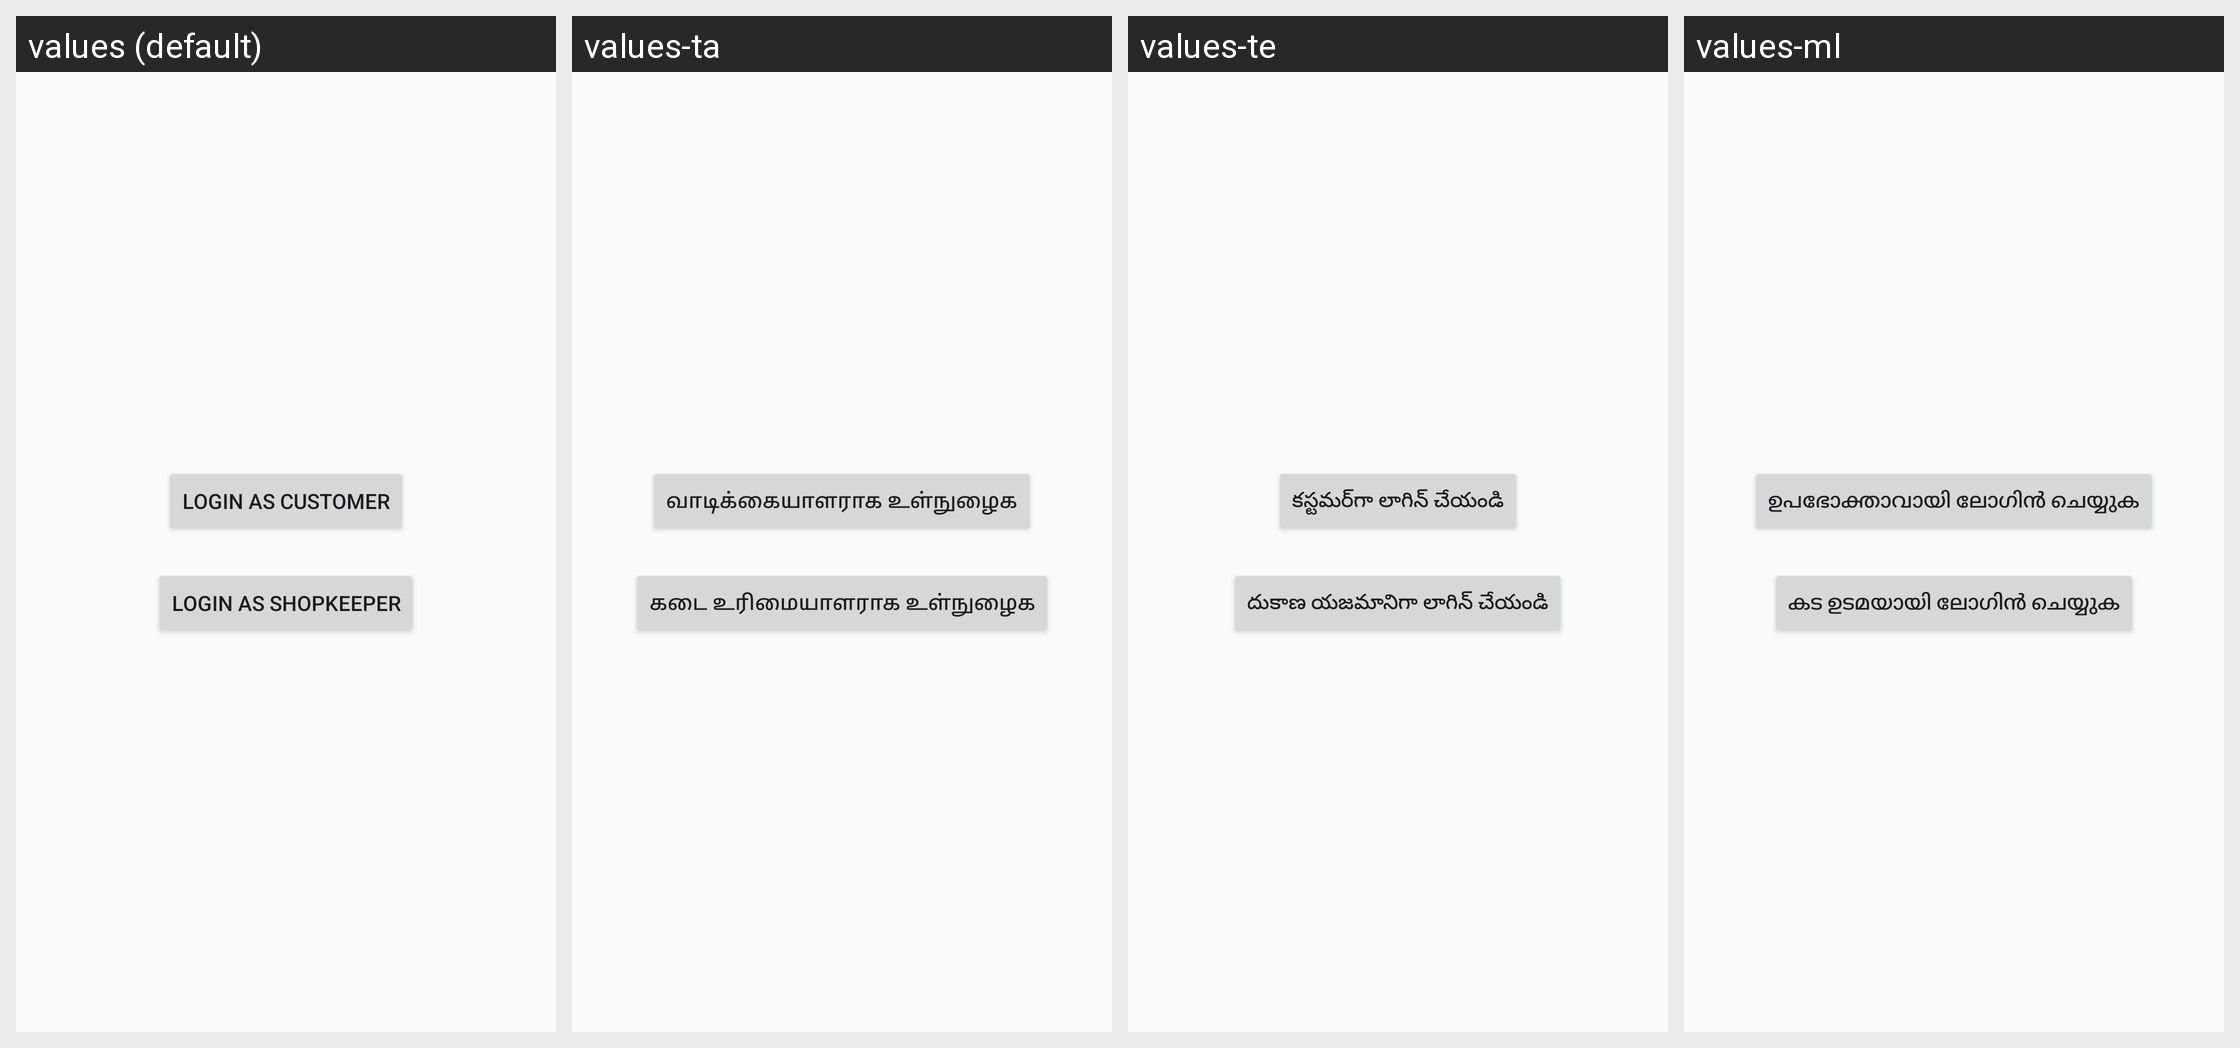

This grid shows one Android layout under several languages. Give, for every string resource on the screen, its name, the default text and each shown locale's text.
Android screen res/layout/activity_main.xml rendered under 4 locales, left to right: values (default), values-ta, values-te, values-ml. Device: Nexus 5 (rendered at 1080×1920; each locale shown at half size, 540×960, under a caption strip naming it); theme Theme.GroceryShoppingApp.
Other locales in the repository, not shown: values-hi, values-kn.
Strings drawn on this screen, with the default value and each locale's value (text and hints the layout hard-codes, and strings that could not be matched under every locale, appear in the picture but are not listed):

ui_login_as_customer
  values: Login as Customer
  values-ta: வாடிக்கையாளராக உள்நுழைக
  values-te: కస్టమర్‌గా లాగిన్ చేయండి
  values-ml: ഉപഭോക്താവായി ലോഗിൻ ചെയ്യുക

ui_login_as_shopkeeper
  values: Login as Shopkeeper
  values-ta: கடை உரிமையாளராக உள்நுழைக
  values-te: దుకాణ యజమానిగా లాగిన్ చేయండి
  values-ml: കട ഉടമയായി ലോഗിൻ ചെയ്യുക
